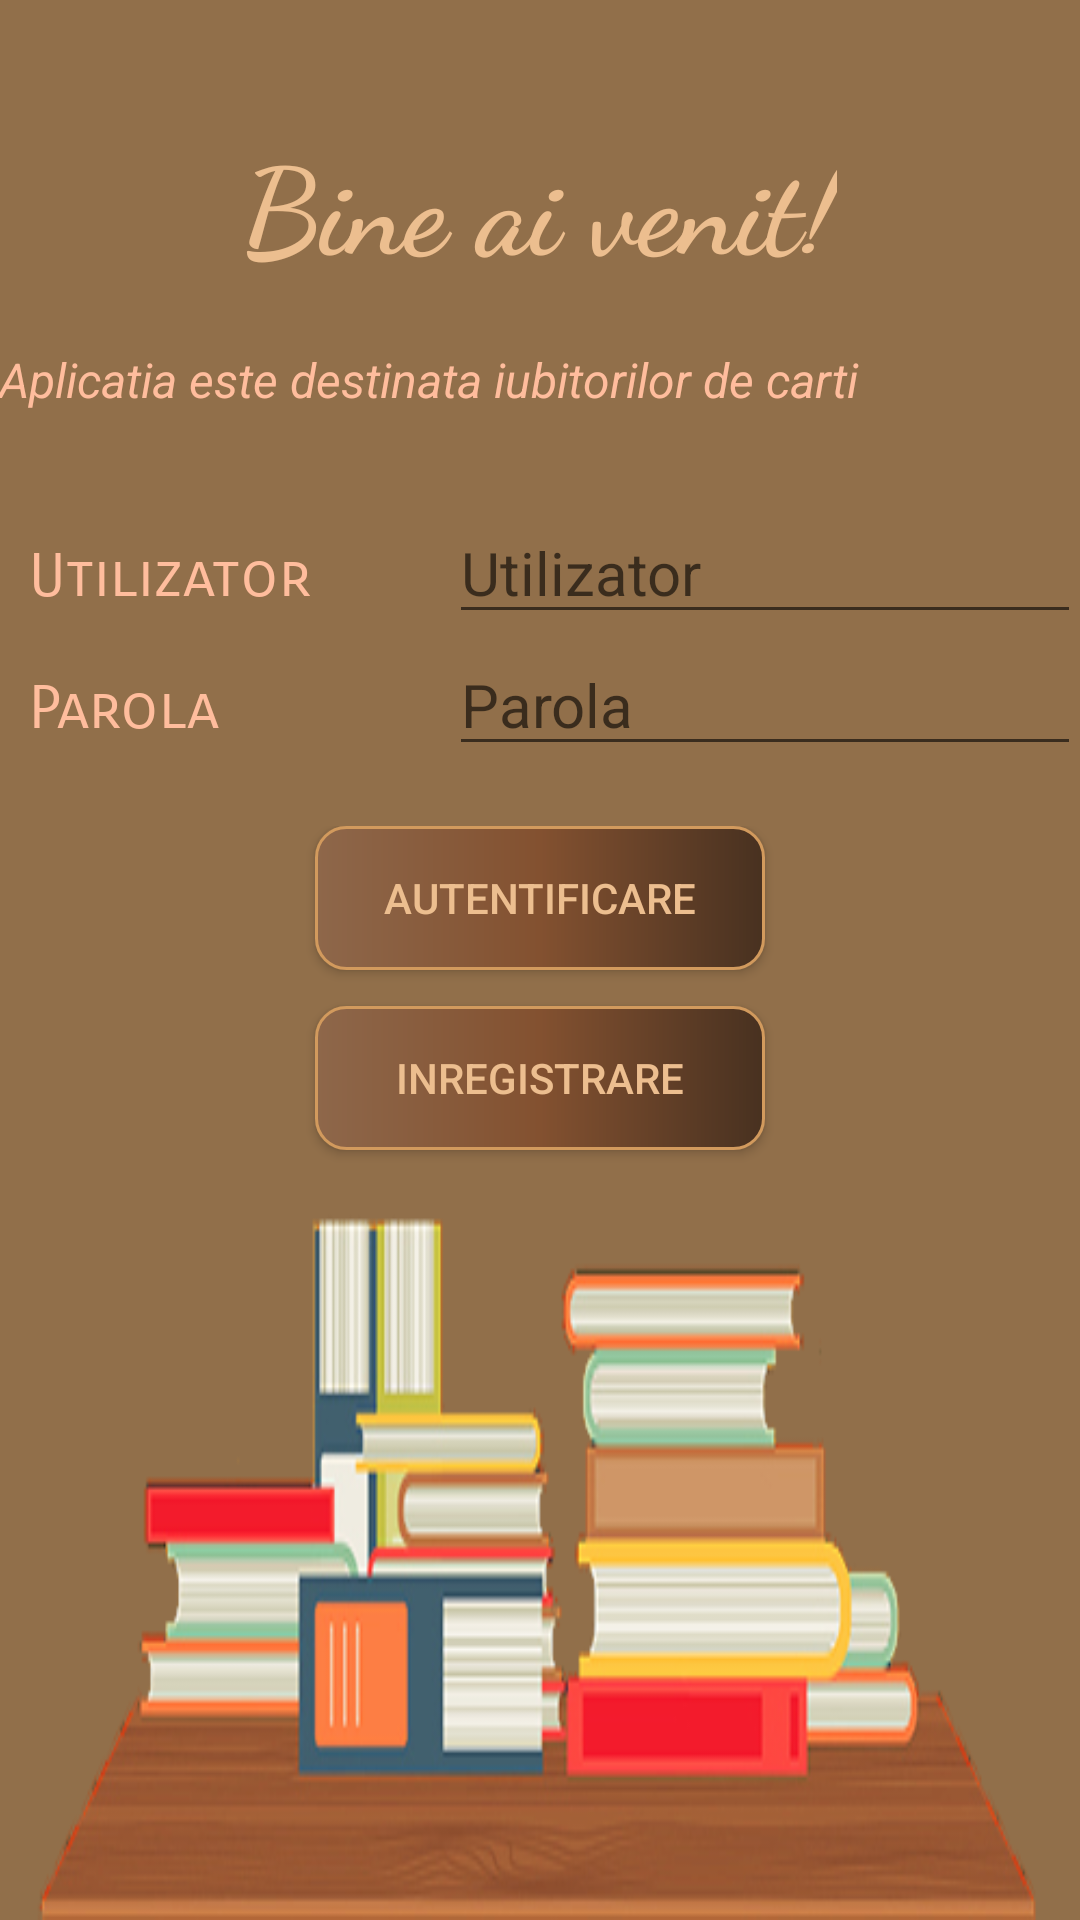

Android layout source for this screen:
<!-- AndroidManifest.xml: application theme AppTheme -->
<!-- res/layout/activity_main.xml -->
<?xml version="1.0" encoding="utf-8"?>
<ScrollView xmlns:android="http://schemas.android.com/apk/res/android"
    xmlns:app="http://schemas.android.com/apk/res-auto"
    android:layout_width="match_parent"
    android:layout_height="match_parent"
    android:fillViewport="true"
    android:scrollbars="vertical">

    <LinearLayout xmlns:android="http://schemas.android.com/apk/res/android"
        xmlns:tools="http://schemas.android.com/tools"
        android:id="@+id/activity_main"
        android:layout_width="match_parent"
        android:layout_height="wrap_content"
        android:orientation="vertical"
        android:paddingBottom="@dimen/activity_vertical_margin"
        android:paddingLeft="@dimen/activity_horizontal_margin"
        android:paddingRight="@dimen/activity_horizontal_margin"
        android:paddingTop="@dimen/activity_vertical_margin"
        android:background="#916f4a"
        tools:context="com.proiect.cornel.comunitatecarti.Activities.MainActivity">

        <RelativeLayout
            android:layout_width="match_parent"
            android:layout_height="wrap_content">

        <TextView
            android:layout_width="wrap_content"
            android:layout_height="wrap_content"
            android:layout_centerHorizontal="true"
            android:layout_marginTop="20dp"
            android:padding="20dp"
            android:text="@string/titlu"
            android:id="@+id/titlu"
            android:textSize="40sp"
            android:textStyle="bold"
            android:textColor="#ecbe8f"
            android:fontFamily="cursive" />
        <TextView
            android:layout_width="match_parent"
            android:layout_height="wrap_content"
            android:text="@string/descriereAplicatie"
            android:textSize="16sp"
            android:id="@+id/idDescriereAplicatie"
            android:layout_below="@+id/titlu"
            android:textColor="#ffbd9d"
            android:textStyle="italic"
            android:layout_marginBottom="30dp"
            />


        </RelativeLayout>


        <LinearLayout
            android:id="@+id/Utilizator"
            android:layout_width="match_parent"
            android:layout_height="wrap_content"
            android:layout_marginStart="10dp"
            android:orientation="horizontal"
            android:weightSum="10">

            <TextView
                android:layout_width="0dp"
                android:layout_height="wrap_content"
                android:layout_weight="4"
                android:text="@string/usernameText"
                android:textSize="20sp"
                android:textColor="#ffbd9d"
                android:fontFamily="sans-serif-smallcaps" />

            <EditText
                android:id="@+id/etUser"
                android:layout_width="0dp"
                android:layout_height="wrap_content"
                android:layout_weight="6"
                android:hint="@string/usernameText"
                android:textSize="20sp"
                android:textColor="#ffbd9d"

                />

        </LinearLayout>

        <LinearLayout
            android:id="@+id/Parola"
            android:layout_width="match_parent"
            android:layout_height="wrap_content"
            android:layout_marginStart="10dp"
            android:orientation="horizontal"
            android:weightSum="10">

            <TextView
                android:layout_width="0dp"
                android:layout_height="wrap_content"
                android:layout_weight="4"
                android:text="@string/password"
                android:textSize="20sp"
                android:id="@+id/textView3"
                android:textColor="#ffbd9d"
                android:fontFamily="sans-serif-smallcaps" />

            <EditText
                android:id="@+id/etPassword"
                android:layout_width="0dp"
                android:layout_height="wrap_content"
                android:layout_weight="6"
                android:hint="@string/password"
                android:inputType="textPassword"
                android:textSize="20sp"
                android:textColor="#ffbd9d"/>

        </LinearLayout>

        <RelativeLayout
            android:layout_width="match_parent"
            android:layout_height="wrap_content"
            android:layout_marginTop="20dp"
            >

            <Button
            android:id="@+id/btnRegister"
            android:layout_width="150dp"
            android:layout_height="wrap_content"
            android:layout_below="@+id/btnLogin"
            android:layout_centerHorizontal="true"
            android:layout_marginTop="12dp"
            android:padding="10dp"
            android:text="@string/btnRegister"
                android:background="@drawable/button_main"
                android:textColor="#ecbe8f"
            />

            <Button
                android:id="@+id/btnLogin"
                android:layout_width="150dp"
                android:layout_height="wrap_content"
                android:text="@string/btnLogin"
                android:layout_alignParentTop="true"
                android:layout_alignStart="@+id/btnRegister"
                android:background="@drawable/button_main"
android:textColor="#ecbe8f"
                />

            <ImageView
                android:layout_marginTop="95dp"
                android:layout_width="wrap_content"
                android:layout_height="match_parent"
                android:background="@drawable/carti"/>
        </RelativeLayout>

    </LinearLayout>
</ScrollView>
<!-- resources referenced by this layout -->
<resources>
  <!-- drawable button_main (drawable) -->
  <?xml version="1.0" encoding="utf-8"?>
  <shape xmlns:android="http://schemas.android.com/apk/res/android" >
      <stroke android:width="1dp"
          android:color="#d29a5d" />
  
      <corners android:radius="10dp" />
  
      <gradient android:angle="180"
          android:centerColor="#835130"
          android:endColor="#8e674a"
          android:startColor="#483120" />
  </shape>
  <!-- drawable carti: png bitmap (drawable, 33836 bytes) -->
  <string name="btnLogin">Autentificare</string>
  <string name="btnRegister">Inregistrare</string>
  <string name="descriereAplicatie">Aplicatia este destinata iubitorilor de carti</string>
  <string name="password">Parola</string>
  <string name="titlu">Bine ai venit!</string>
  <string name="usernameText">Utilizator</string>
  <style name="AppTheme" parent="Theme.AppCompat.Light.DarkActionBar">
          
          <item name="colorPrimary">@color/colorPrimary</item>
          <item name="colorPrimaryDark">@color/colorPrimaryDark</item>
          <item name="colorAccent">@color/colorAccent</item>
      </style>
  <color name="colorPrimary">#483120</color>
  <color name="colorPrimaryDark">#000000</color>
  <color name="colorAccent">#965933</color>
</resources>
